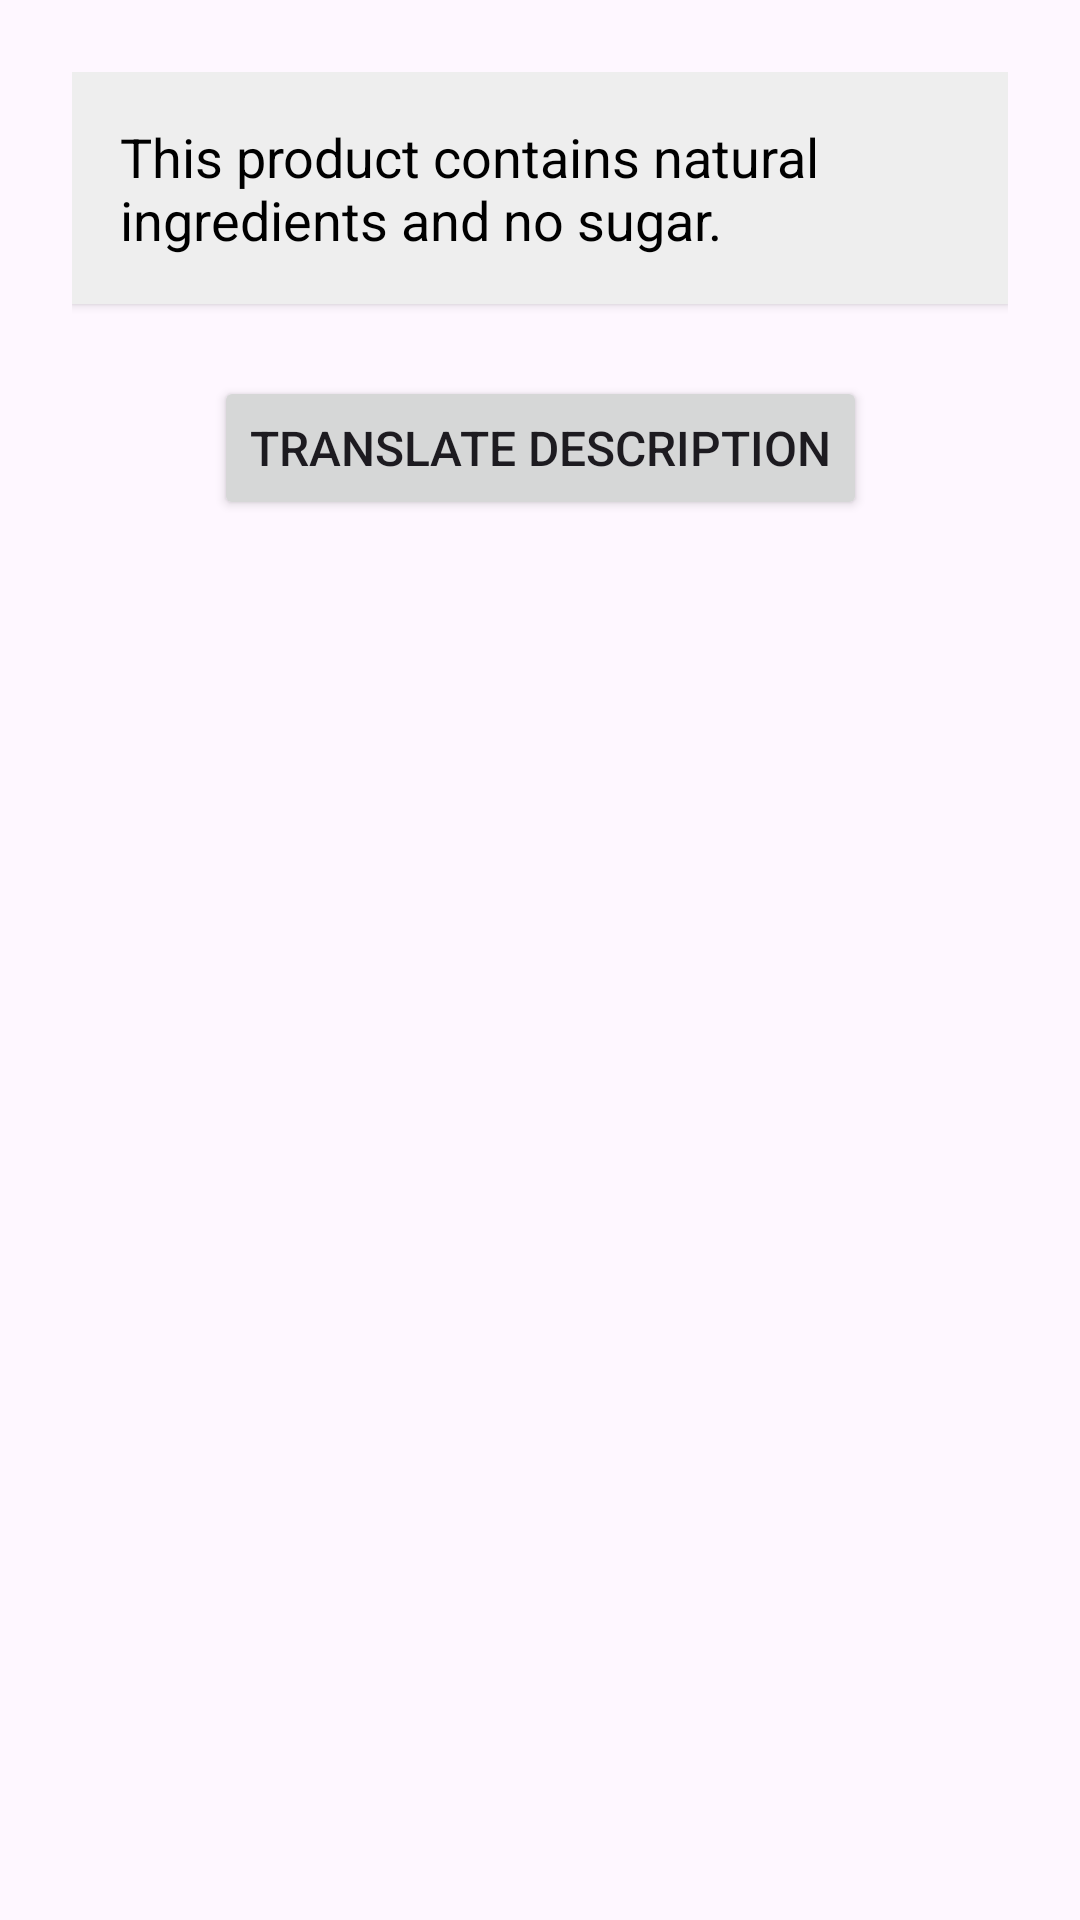

Write the Android layout XML for this screen, with the resource values it uses.
<!-- AndroidManifest.xml: application theme Theme.JustScanItt -->
<!-- res/layout/activity_test_translate.xml -->
<?xml version="1.0" encoding="utf-8"?>
<androidx.constraintlayout.widget.ConstraintLayout xmlns:android="http://schemas.android.com/apk/res/android"
    xmlns:app="http://schemas.android.com/apk/res-auto"
    xmlns:tools="http://schemas.android.com/tools"
    android:id="@+id/main"
    android:layout_width="match_parent"
    android:layout_height="match_parent"
    android:padding="24dp"
    tools:context=".TestTranslate">

    
    <TextView
        android:id="@+id/productDescription"
        android:layout_width="0dp"
        android:layout_height="wrap_content"
        android:text="This product contains natural ingredients and no sugar."
        android:textSize="18sp"
        android:padding="16dp"
        android:background="#EEEEEE"
        android:textColor="#000000"
        android:elevation="2dp"
        app:layout_constraintTop_toTopOf="parent"
        app:layout_constraintBottom_toTopOf="@+id/btn_translate"
        app:layout_constraintStart_toStartOf="parent"
        app:layout_constraintEnd_toEndOf="parent"
        app:layout_constraintVertical_bias="0.3" />

    
    <Button
        android:id="@+id/btn_translate"
        android:layout_width="wrap_content"
        android:layout_height="wrap_content"
        android:text="Translate Description"
        android:textSize="16sp"
        android:padding="12dp"
        app:layout_constraintTop_toBottomOf="@id/productDescription"
        app:layout_constraintStart_toStartOf="parent"
        app:layout_constraintEnd_toEndOf="parent"
        android:layout_marginTop="24dp"/>

</androidx.constraintlayout.widget.ConstraintLayout>
<!-- resources referenced by this layout -->
<resources>
  <style name="Theme.JustScanItt" parent="Base.Theme.JustScanItt" />
  <style name="Base.Theme.JustScanItt" parent="Theme.Material3.DayNight.NoActionBar">
          
          <item name="colorPrimary">@color/main</item>
          <item name="colorPrimaryVariant">@color/main1</item>
          <item name="colorOnPrimary">@color/main2</item>
  
          
  
      </style>
  <color name="main">#1261D4</color>
  <color name="main1">#FFFCFC</color>
  <color name="main2">#DCDFEF</color>
</resources>
